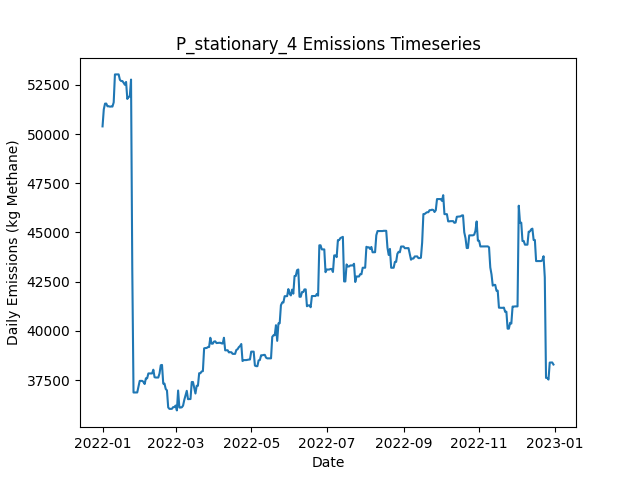

Source data for this figure (header and first rows):
Date, Daily Emissions (Kg Methane), Daily Mitigable Emissions (Kg Methane), Daily Non-Mitigable Emissions (Kg Methan…, Daily Cost ($), Active Leaks, New Leaks, Leaks Repaired, Leaks Naturally Repaired, Leaks Tagged, Daily Repair Cost ($), Daily Natural Repair Cost ($), stationary Deployment Cost ($), stationary Sites flagged for Follow-Up, stationary Leaks tagged for repair, stationary Sites Visited, stationary Travel Time (Minutes), stationary Survey Time (Minutes), OGI_FU Deployment Cost ($), OGI_FU Sites flagged for Follow-Up, OGI_FU Leaks tagged for repair, OGI_FU Sites Visited, OGI_FU Travel Time (Minutes), OGI_FU Survey Time (Minutes)
2022-01-01, 50390, 16089, 34301, 6030, 369, 371, 0, 2, 0.00000, 0.00000, 400, 6030, 0, , 10, 0, 0, 0.00000, , 0, 0, 0, 0
2022-01-02, 51253, 16088, 35165, 30, 370, 2, 0, 1, 0.00000, 0.00000, 200, 30, 0, , 10, 0, 0, 0.00000, , 0, 0, 0, 0
2022-01-03, 51546, 16087, 35459, 30, 370, 1, 0, 1, 0.00000, 0.00000, 200, 30, 0, , 10, 0, 0, 0.00000, , 0, 0, 0, 0
2022-01-04, 51549, 16090, 35459, 30, 372, 2, 0, 0, 0.00000, 0.00000, 0.00000, 30, 0, , 10, 0, 0, 0.00000, , 0, 0, 0, 0
2022-01-05, 51411, 15952, 35459, 30, 371, 1, 0, 2, 0.00000, 0.00000, 400, 30, 0, , 10, 0, 0, 0.00000, , 0, 0, 0, 0
2022-01-06, 51411, 15953, 35459, 30, 373, 2, 0, 0, 0.00000, 0.00000, 0.00000, 30, 0, , 10, 0, 0, 0.00000, , 0, 0, 0, 0
2022-01-07, 51393, 15935, 35459, 30, 371, 0, 0, 2, 0.00000, 0.00000, 400, 30, 0, , 10, 0, 0, 0.00000, , 0, 0, 0, 0
2022-01-08, 51401, 15942, 35459, 30, 371, 1, 0, 1, 0.00000, 0.00000, 200, 30, 0, , 10, 0, 0, 0.00000, , 0, 0, 0, 0
2022-01-09, 51398, 15939, 35459, 30, 372, 2, 0, 1, 0.00000, 0.00000, 200, 30, 0, , 10, 0, 0, 0.00000, , 0, 0, 0, 0
2022-01-10, 51610, 15961, 35649, 3030, 376, 4, 0, 0, 245, 0.00000, 0.00000, 30, 10, , 10, 0, 0, 3000, , 245, 9, 360, 1080
2022-01-11, 53029, 16223, 36806, 530, 380, 4, 0, 0, 32, 0.00000, 0.00000, 30, 0, , 10, 0, 0, 500, , 32, 1, 30, 120
2022-01-12, 53030, 16224, 36806, 30, 381, 1, 0, 0, 0.00000, 0.00000, 0.00000, 30, 0, , 10, 0, 0, 0.00000, , 0, 0, 0, 0
2022-01-13, 53030, 16224, 36806, 30, 381, 0, 0, 0, 0.00000, 0.00000, 0.00000, 30, 0, , 10, 0, 0, 0.00000, , 0, 0, 0, 0
2022-01-14, 53031, 16225, 36806, 30, 382, 1, 0, 0, 0.00000, 0.00000, 0.00000, 30, 0, , 10, 0, 0, 0.00000, , 0, 0, 0, 0
2022-01-15, 52759, 16246, 36513, 30, 382, 1, 0, 0, 0.00000, 0.00000, 0.00000, 30, 0, , 10, 0, 0, 0.00000, , 0, 0, 0, 0
2022-01-16, 52694, 16268, 36426, 30, 382, 1, 0, 0, 0.00000, 0.00000, 0.00000, 30, 0, , 10, 0, 0, 0.00000, , 0, 0, 0, 0
2022-01-17, 52694, 16268, 36426, 30, 382, 0, 0, 0, 0.00000, 0.00000, 0.00000, 30, 0, , 10, 0, 0, 0.00000, , 0, 0, 0, 0
2022-01-18, 52607, 16268, 36340, 30, 381, 0, 0, 0, 0.00000, 0.00000, 0.00000, 30, 0, , 10, 0, 0, 0.00000, , 0, 0, 0, 0
2022-01-19, 52504, 16268, 36236, 3030, 380, 0, 0, 0, 251, 0.00000, 0.00000, 30, 10, , 10, 0, 0, 3000, , 251, 9, 360, 1080
2022-01-20, 52649, 16413, 36236, 530, 381, 1, 0, 0, 33, 0.00000, 0.00000, 30, 0, , 10, 0, 0, 500, , 33, 1, 30, 120
2022-01-21, 51785, 16413, 35372, 30, 380, 0, 0, 0, 0.00000, 0.00000, 0.00000, 30, 0, , 10, 0, 0, 0.00000, , 0, 0, 0, 0
2022-01-22, 51889, 16413, 35476, 30, 381, 1, 0, 0, 0.00000, 0.00000, 0.00000, 30, 0, , 10, 0, 0, 0.00000, , 0, 0, 0, 0
2022-01-23, 51904, 16428, 35476, 30, 382, 1, 0, 0, 0.00000, 0.00000, 0.00000, 30, 0, , 10, 0, 0, 0.00000, , 0, 0, 0, 0
2022-01-24, 52768, 16428, 36340, 30, 383, 1, 0, 0, 0.00000, 0.00000, 0.00000, 30, 0, , 10, 0, 0, 0.00000, , 0, 0, 0, 0
2022-01-25, 43146, 6702, 36444, 42630, 174, 4, 213, 0, 0.00000, 42600, 0.00000, 30, 0, , 10, 0, 0, 0.00000, , 0, 0, 0, 0
2022-01-26, 36872, 428.6, 36444, 5430, 149, 2, 27, 0, 0.00000, 5400, 0.00000, 30, 0, , 10, 0, 0, 0.00000, , 0, 0, 0, 0
2022-01-27, 36872, 428.6, 36444, 30, 149, 0, 0, 0, 0.00000, 0.00000, 0.00000, 30, 0, , 10, 0, 0, 0.00000, , 0, 0, 0, 0
2022-01-28, 36872, 428.6, 36444, 3030, 149, 0, 0, 0, 52, 0.00000, 0.00000, 30, 10, , 10, 0, 0, 3000, , 52, 9, 360, 1080
2022-01-29, 36874, 430.8, 36444, 530, 150, 1, 0, 0, 7, 0.00000, 0.00000, 30, 0, , 10, 0, 0, 500, , 7, 1, 30, 120
2022-01-30, 37168, 430.8, 36737, 30, 151, 1, 0, 0, 0.00000, 0.00000, 0.00000, 30, 0, , 10, 0, 0, 0.00000, , 0, 0, 0, 0
2022-01-31, 37462, 430.8, 37031, 30, 152, 1, 0, 0, 0.00000, 0.00000, 0.00000, 30, 0, , 10, 0, 0, 0.00000, , 0, 0, 0, 0
2022-02-01, 37462, 431, 37031, 30, 153, 1, 0, 0, 0.00000, 0.00000, 0.00000, 30, 0, , 10, 0, 0, 0.00000, , 0, 0, 0, 0
2022-02-02, 37462, 431.2, 37031, 30, 154, 1, 0, 0, 0.00000, 0.00000, 0.00000, 30, 0, , 10, 0, 0, 0.00000, , 0, 0, 0, 0
2022-02-03, 37411, 379.8, 37031, 830, 150, 0, 4, 0, 0.00000, 800, 0.00000, 30, 0, , 10, 0, 0, 0.00000, , 0, 0, 0, 0
2022-02-04, 37303, 358.6, 36945, 230, 148, 0, 1, 0, 0.00000, 200, 0.00000, 30, 0, , 10, 0, 0, 0.00000, , 0, 0, 0, 0
2022-02-05, 37594, 649, 36945, 30, 152, 4, 0, 0, 0.00000, 0.00000, 0.00000, 30, 0, , 10, 0, 0, 0.00000, , 0, 0, 0, 0
2022-02-06, 37594, 649, 36945, 3030, 152, 0, 0, 0, 52, 0.00000, 0.00000, 30, 10, , 10, 0, 0, 3000, , 52, 9, 360, 1080
2022-02-07, 37840, 809.1, 37031, 530, 155, 3, 0, 0, 8, 0.00000, 0.00000, 30, 0, , 10, 0, 0, 500, , 8, 1, 30, 120
2022-02-08, 37840, 809.1, 37031, 30, 155, 0, 0, 0, 0.00000, 0.00000, 0.00000, 30, 0, , 10, 0, 0, 0.00000, , 0, 0, 0, 0
2022-02-09, 37840, 808.8, 37031, 30, 154, 0, 0, 1, 0.00000, 0.00000, 200, 30, 0, , 10, 0, 0, 0.00000, , 0, 0, 0, 0
2022-02-10, 37840, 808.8, 37031, 30, 154, 1, 0, 0, 0.00000, 0.00000, 0.00000, 30, 0, , 10, 0, 0, 0.00000, , 0, 0, 0, 0
2022-02-11, 38030, 808.8, 37221, 30, 156, 2, 0, 0, 0.00000, 0.00000, 0.00000, 30, 0, , 10, 0, 0, 0.00000, , 0, 0, 0, 0
2022-02-12, 37648, 513.4, 37135, 1230, 150, 1, 6, 0, 0.00000, 1200, 0.00000, 30, 0, , 10, 0, 0, 0.00000, , 0, 0, 0, 0
2022-02-13, 37633, 497.8, 37135, 230, 149, 0, 1, 0, 0.00000, 200, 0.00000, 30, 0, , 10, 0, 0, 0.00000, , 0, 0, 0, 0
2022-02-14, 37632, 497.6, 37135, 30, 148, 0, 0, 1, 0.00000, 0.00000, 200, 30, 0, , 10, 0, 0, 0.00000, , 0, 0, 0, 0
2022-02-15, 37632, 497.6, 37135, 3030, 148, 0, 0, 0, 48, 0.00000, 0.00000, 30, 10, , 10, 0, 0, 3000, , 48, 9, 360, 1080
2022-02-16, 37840, 497.9, 37342, 530, 149, 2, 0, 0, 8, 0.00000, 0.00000, 30, 0, , 10, 0, 0, 500, , 8, 1, 30, 120
2022-02-17, 38256, 913.5, 37342, 30, 151, 2, 0, 0, 0.00000, 0.00000, 0.00000, 30, 0, , 10, 0, 0, 0.00000, , 0, 0, 0, 0
2022-02-18, 38274, 931.5, 37342, 30, 154, 3, 0, 0, 0.00000, 0.00000, 0.00000, 30, 0, , 10, 0, 0, 0.00000, , 0, 0, 0, 0
2022-02-19, 37323, 931.3, 36392, 30, 151, 0, 0, 1, 0.00000, 0.00000, 200, 30, 0, , 10, 0, 0, 0.00000, , 0, 0, 0, 0
2022-02-20, 37323, 931.2, 36392, 30, 150, 0, 0, 1, 0.00000, 0.00000, 200, 30, 0, , 10, 0, 0, 0.00000, , 0, 0, 0, 0
2022-02-21, 37052, 660.4, 36392, 830, 146, 0, 4, 0, 0.00000, 800, 0.00000, 30, 0, , 10, 0, 0, 0.00000, , 0, 0, 0, 0
2022-02-22, 36978, 586.6, 36392, 430, 145, 2, 2, 1, 0.00000, 400, 200, 30, 0, , 10, 0, 0, 0.00000, , 0, 0, 0, 0
2022-02-23, 36114, 586.6, 35528, 30, 144, 0, 0, 0, 0.00000, 0.00000, 0.00000, 30, 0, , 10, 0, 0, 0.00000, , 0, 0, 0, 0
2022-02-24, 36039, 598.2, 35441, 3030, 145, 2, 0, 0, 53, 0.00000, 0.00000, 30, 10, , 10, 0, 0, 3000, , 53, 9, 360, 1080
2022-02-25, 36039, 598.2, 35441, 530, 145, 0, 0, 0, 5, 0.00000, 0.00000, 30, 0, , 10, 0, 0, 500, , 5, 1, 30, 120
2022-02-26, 36042, 601.1, 35441, 30, 146, 1, 0, 0, 0.00000, 0.00000, 0.00000, 30, 0, , 10, 0, 0, 0.00000, , 0, 0, 0, 0
2022-02-27, 36129, 601.1, 35528, 30, 147, 1, 0, 0, 0.00000, 0.00000, 0.00000, 30, 0, , 10, 0, 0, 0.00000, , 0, 0, 0, 0
2022-02-28, 36129, 601.1, 35528, 30, 147, 0, 0, 0, 0.00000, 0.00000, 0.00000, 30, 0, , 10, 0, 0, 0.00000, , 0, 0, 0, 0
2022-03-01, 36209, 681, 35528, 30, 149, 2, 0, 0, 0.00000, 0.00000, 0.00000, 30, 0, , 10, 0, 0, 0.00000, , 0, 0, 0, 0
... 305 more rows
